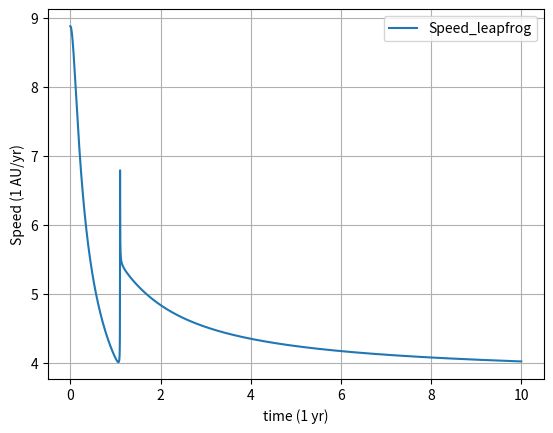

The script that saved this image:
import numpy as np
import matplotlib.pyplot as plt
from matplotlib.animation import FuncAnimation

# -------------- Functions ------------------
def acceleration_jupyter(x_j,y_j):
    ax_j = - ((G*M*x_j)/(x_j**2 + y_j**2)**1.5)
    ay_j = - ((G*M*y_j)/(x_j**2 + y_j**2)**1.5)
    return ax_j,ay_j

def acceleration_voyager(x_v,y_v,x_j,y_j):
    ax_sun = - ((G*M*x_v)/(x_v**2 + y_v**2)**1.5)
    ay_sun = - ((G*M*y_v)/(x_v**2 + y_v**2)**1.5)

    r_jup = np.sqrt((x_v - x_j)**2 + (y_v - y_j)**2)
    ax_jup = -G * M_jup * (x_v - x_j) / r_jup**3
    ay_jup = -G * M_jup * (y_v - y_j) / r_jup**3
    
    return ax_sun + ax_jup, ay_sun + ay_jup

def Leapfrog_step_jupyter(vx, vy, x, y, dt):
    ax, ay = acceleration_jupyter(x, y)
    
    # KICK: velocity at the half-step (t + dt/2)
    vx_half = vx + ax * (dt / 2)
    vy_half = vy + ay * (dt / 2)
    
    # DRIFT: position by the full-step (t + dt) using half-step velocity
    x_next = x + vx_half * dt
    y_next = y + vy_half * dt
    
    # NEW acceleration (at time t + dt) using the new positions
    ax_next, ay_next = acceleration_jupyter(x_next, y_next)
    
    # KICK: final velocity at the full-step (t + dt)
    vx_next = vx_half + ax_next * (dt / 2)
    vy_next = vy_half + ay_next * (dt / 2)
    
    return vx_next, vy_next, x_next, y_next
    
def Leapfrog_step_voyager(vx, vy, x_v, y_v, x_jup_current, y_jup_current, x_jup_next, y_jup_next, dt):
    # Initial acceleration uses Jupiter's position at time t
    ax_v, ay_v = acceleration_voyager(x_v, y_v, x_jup_current, y_jup_current)
    
    # KICK: velocity at the half-step (t + dt/2)
    vx_half = vx + ax_v * (dt / 2)
    vy_half = vy + ay_v * (dt / 2)
    
    # DRIFT: position by the full-step (t + dt) using half-step velocity
    x_next = x_v + vx_half * dt
    y_next = y_v + vy_half * dt
    
    # NEW acceleration (at time t + dt) using Jupiter's NEW position at t + dt
    ax_next, ay_next = acceleration_voyager(x_next, y_next, x_jup_next, y_jup_next)
    
    # KICK: final velocity at the full-step (t + dt)
    vx_next = vx_half + ax_next * (dt / 2)
    vy_next = vy_half + ay_next * (dt / 2)
    
    return vx_next, vy_next, x_next, y_next

# Parameters 
r0 = 1             # distance from sun to earth 
G = 4*np.pi**2     # Gravitational constant
M = 1              # Solar Mass 
M_jup = 0.000954*M
# Time array
dt = 0.001
time_arr = np.arange(0,10,dt)

# Jupyter arrays
x_jup = np.zeros(len(time_arr))
y_jup = np.zeros(len(time_arr))
vx_jup = np.zeros(len(time_arr))
vy_jup = np.zeros(len(time_arr))

# Voyager arrays
x_v = np.zeros(len(time_arr))
y_v = np.zeros(len(time_arr))
vx_v = np.zeros(len(time_arr))
vy_v = np.zeros(len(time_arr))

# Initial conditions for Jupiter (Circular orbit at 5.2 AU)
theta_jup = 1.648 
v_circ_jup = np.sqrt(G * M / (5.2 * r0)) # circular velocity for 5.2 AU

x_jup[0] = 5.2 * r0 * np.cos(theta_jup)
y_jup[0] = 5.2 * r0 * np.sin(theta_jup)
vx_jup[0] = -v_circ_jup * np.sin(theta_jup)
vy_jup[0] = v_circ_jup * np.cos(theta_jup) 

# Initial conditions for Voyager 2 (Escape velocity from 1 AU)
x_v[0] = r0
y_v[0] = 0
vx_v[0] = 0
vy_v[0] = np.sqrt(2 * G * M / r0)        # sqrt(2) * circular velocity

# Dynamics Loop
for i in range (0,len(time_arr)-1):
    vx_jup[i+1], vy_jup[i+1], x_jup[i+1], y_jup[i+1] = Leapfrog_step_jupyter(vx_jup[i], vy_jup[i], x_jup[i], y_jup[i], dt)
    
    vx_v[i+1], vy_v[i+1], x_v[i+1], y_v[i+1] = Leapfrog_step_voyager(vx_v[i], vy_v[i], x_v[i], y_v[i], x_jup[i], y_jup[i], x_jup[i+1], y_jup[i+1], dt)


Speed= np.sqrt(vx_v**2 + vy_v**2)

# Plotting speed
plt.plot(time_arr,Speed,label = 'Speed_leapfrog')
plt.xlabel('time (1 yr)')
plt.ylabel('Speed (1 AU/yr)')
plt.legend()
plt.grid(True)
plt.show()


# fig, ax = plt.subplots(figsize=(8, 8))
# ax.set_aspect('equal')
# # Expanded limits to see Jupiter's orbit (r = 5.2 AU) and beyond
# ax.set_xlim(-8.0, 8.0)
# ax.set_ylim(-8.0, 8.0)

# # Static Sun
# ax.plot(0, 0, 'yo', markersize=15, label="Sun")

# # Jupiter elements
# point_jup, = ax.plot([], [], 'o', color='orange', markersize=10, label="Jupiter")
# line_jup, = ax.plot([], [], '-', color='orange', alpha=0.5, linewidth=1)

# # Voyager 2 elements
# point_v, = ax.plot([], [], 'k.', markersize=5, label="Voyager 2")
# line_v, = ax.plot([], [], 'k-', alpha=0.8, linewidth=1)

# # Dynamic Text for Time and Speed
# time_text = ax.text(0.05, 0.95, '', transform=ax.transAxes, fontsize=12)
# speed_text = ax.text(0.05, 0.90, '', transform=ax.transAxes, fontsize=12)

# # Initialization Function
# def init():
#     point_jup.set_data([], [])
#     line_jup.set_data([], [])
#     point_v.set_data([], [])
#     line_v.set_data([], [])
#     time_text.set_text('')
#     speed_text.set_text('')
#     return point_jup, line_jup, point_v, line_v, time_text, speed_text

# # Update Function
# def update(i):
#     # Update Jupiter
#     point_jup.set_data([x_jup[i]], [y_jup[i]])
#     line_jup.set_data(x_jup[:i], y_jup[:i])

#     # Update Voyager
#     point_v.set_data([x_v[i]], [y_v[i]])
#     line_v.set_data(x_v[:i], y_v[:i])

#     # Convert time from years to months
#     current_time_months = time_arr[i] * 12
#     time_text.set_text(f'Time: {current_time_months:.1f} months')

#     # Calculate speed in AU/yr, then convert to km/s (1 AU/yr = 4743 m/s = 4.743 km/s)
#     speed_au_yr = np.sqrt(vx_v[i]**2 + vy_v[i]**2)
#     speed_km_s = speed_au_yr * 4.743
#     speed_text.set_text(f'Voyager Speed: {speed_km_s:.2f} km/s')

#     return point_jup, line_jup, point_v, line_v, time_text, speed_text

# # Create the animation (skipping frames to speed up playback)
# ani = FuncAnimation(fig, update, frames=range(0, len(time_arr), 10), 
#                     init_func=init, blit=True, interval=20)

# plt.legend(loc="lower right")
# plt.grid(True)
# plt.title("Voyager 2 Gravity Assist Simulation")

# # --- Saving the Movie ---
# # ani.save('voyager_assist.mp4', writer='ffmpeg', fps=30)

# plt.show()
